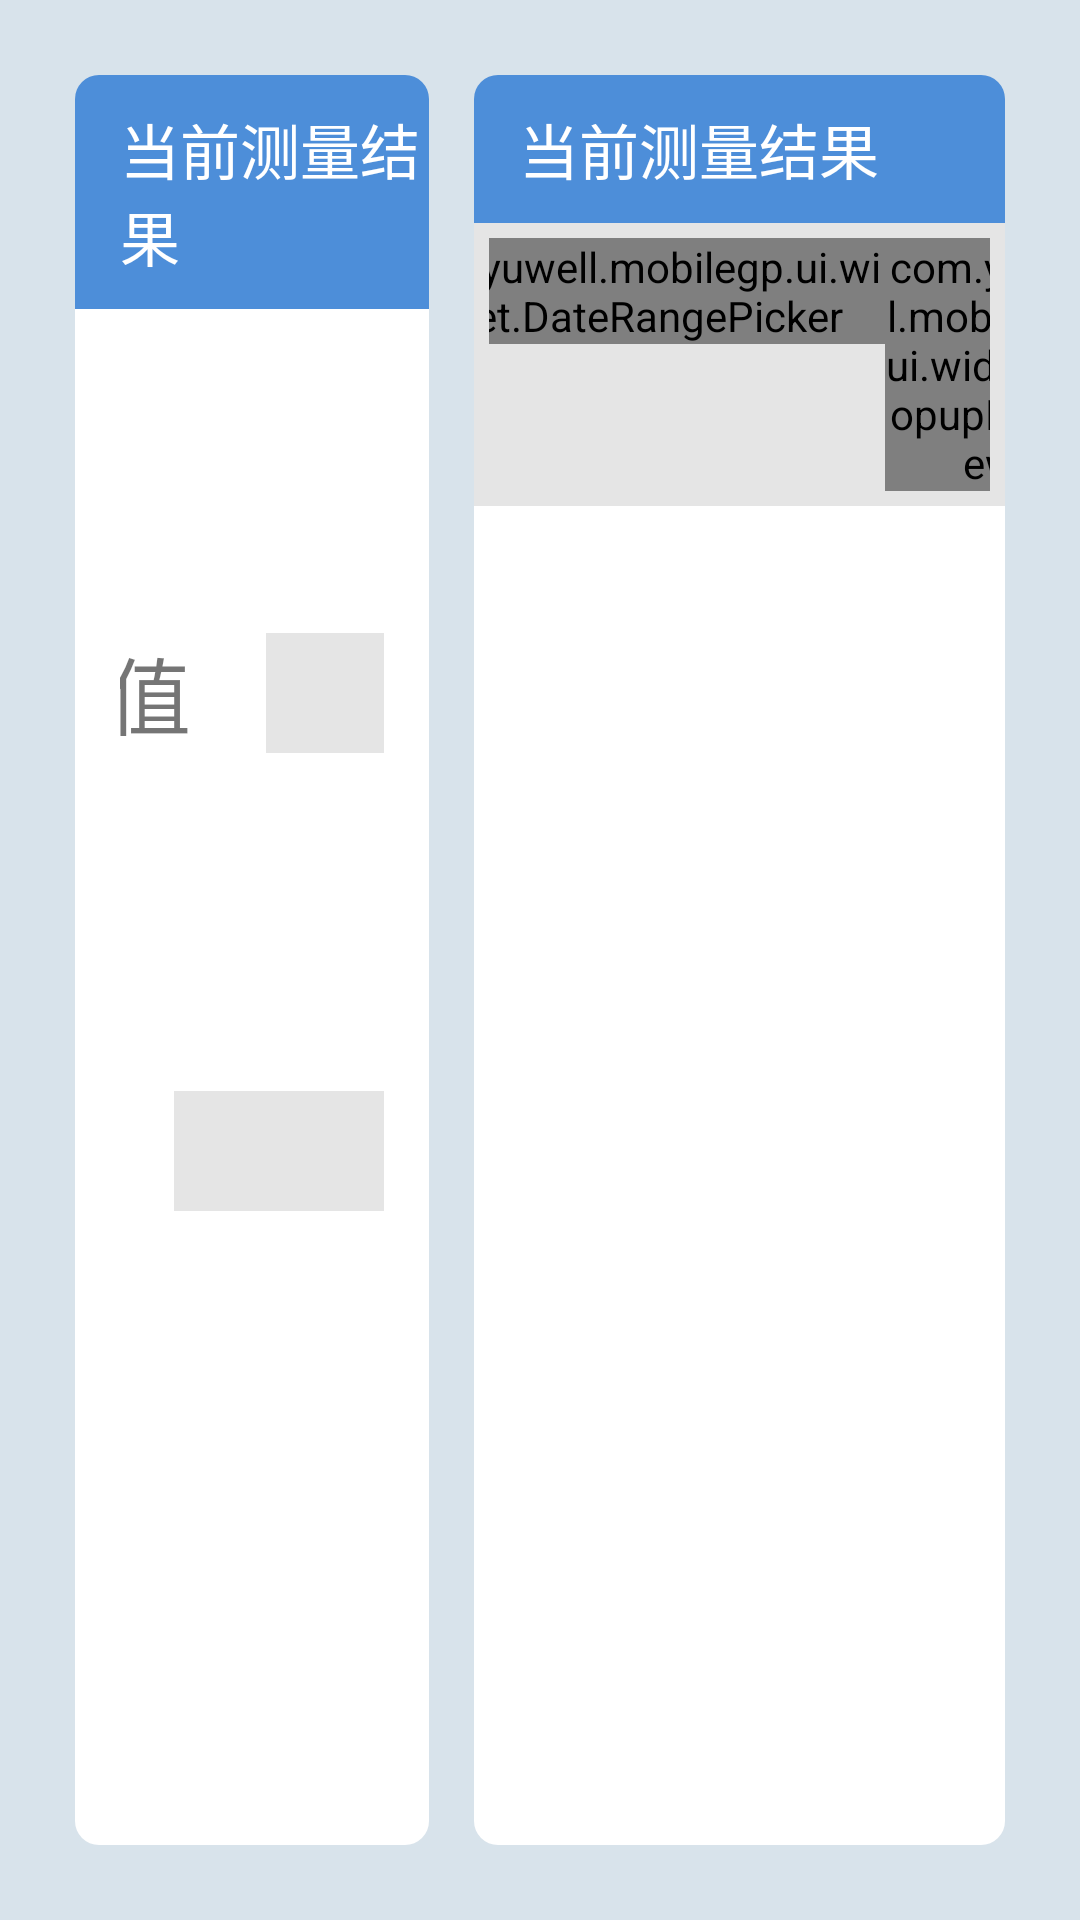

The Android layout XML behind this screen, and the referenced resources:
<!-- AndroidManifest.xml: application theme AppTheme -->
<!-- res/layout/bg_measure.xml -->
<?xml version="1.0" encoding="utf-8"?>
<LinearLayout xmlns:android="http://schemas.android.com/apk/res/android"
    android:orientation="horizontal" android:layout_width="match_parent"
    android:layout_height="match_parent"
    android:padding="@dimen/margin_m"
    android:background="@color/background">

    <LinearLayout
        android:layout_width="0dp"
        android:layout_height="match_parent"
        android:orientation="vertical"
        android:layout_weight="2">

        <LinearLayout
            android:layout_width="match_parent"
            android:layout_height="wrap_content"
            android:background="@drawable/circular_rectangle_top_border"
            android:paddingLeft="@dimen/margin_s"
            android:paddingTop="@dimen/margin_ss"
            android:paddingBottom="@dimen/margin_ss">

            <TextView
                android:layout_width="wrap_content"
                android:layout_height="wrap_content"
                android:text="@string/measure_result"
                style="@style/LabelText"/>
        </LinearLayout>

        <LinearLayout
            android:layout_width="match_parent"
            android:layout_height="match_parent"
            android:background="@drawable/circular_rectangle_bottom"
            android:orientation="vertical">


            <LinearLayout
                android:layout_width="match_parent"
                android:layout_height="0dp"
                android:layout_weight="1"
                android:paddingLeft="@dimen/margin_s"
                android:paddingRight="@dimen/margin_s"
                android:gravity="center"
                android:orientation="horizontal">

                <TextView
                    android:layout_width="wrap_content"
                    android:layout_height="wrap_content"
                    android:textSize="28sp"
                    android:text="@string/blood_glucose"/>

                <TextView
                    android:id="@+id/tv_bg_val"
                    android:layout_width="75dp"
                    android:layout_height="40dp"
                    android:layout_marginLeft="@dimen/margin_m"
                    android:layout_marginRight="@dimen/margin_m"
                    android:gravity="center"
                    android:textColor="@color/value"
                    android:textSize="20sp"
                    android:textStyle="bold"
                    android:background="@color/value_background"/>

                <TextView
                    android:layout_width="wrap_content"
                    android:layout_height="wrap_content"
                    android:textSize="20sp"
                    android:text="@string/mmol"/>

            </LinearLayout>

            <LinearLayout
                android:layout_width="match_parent"
                android:layout_height="0dp"
                android:layout_weight="1"
                android:paddingLeft="@dimen/margin_s"
                android:paddingRight="@dimen/margin_s"
                android:gravity="center_horizontal"
                android:orientation="horizontal">

                <TextView
                    android:layout_width="wrap_content"
                    android:layout_height="wrap_content"
                    android:textSize="28sp"
                    android:text="@string/measure_time"/>

                <TextView
                    android:id="@+id/tv_pulse_rate"
                    android:layout_width="140dp"
                    android:layout_height="40dp"
                    android:layout_marginLeft="@dimen/margin_m"
                    android:layout_marginRight="@dimen/margin_m"
                    android:gravity="center"
                    android:textColor="@color/value"
                    android:textSize="20sp"
                    android:textStyle="bold"
                    android:background="@color/value_background"/>

            </LinearLayout>
        </LinearLayout>

    </LinearLayout>

    <LinearLayout
        android:layout_width="0dp"
        android:layout_height="match_parent"
        android:layout_marginLeft="@dimen/margin_s"
        android:orientation="vertical"
        android:layout_weight="3">

        <LinearLayout
            android:layout_width="match_parent"
            android:layout_height="wrap_content"
            android:background="@drawable/circular_rectangle_top_border"
            android:paddingLeft="@dimen/margin_s"
            android:paddingTop="@dimen/margin_ss"
            android:paddingBottom="@dimen/margin_ss">

            <TextView
                android:layout_width="wrap_content"
                android:layout_height="wrap_content"
                android:text="@string/measure_result"
                style="@style/LabelText"/>
        </LinearLayout>

        <LinearLayout
            android:layout_width="match_parent"
            android:layout_height="wrap_content"
            android:orientation="horizontal"
            android:gravity="center_horizontal"
            android:padding="5dp"
            android:background="@color/value_background">

            <com.yuwell.mobilegp.ui.widget.DateRangePicker
                android:id="@+id/date_range_picker"
                android:layout_width="wrap_content"
                android:layout_height="wrap_content" />

            <com.yuwell.mobilegp.ui.widget.PopupListView
                android:id="@+id/pop_list"
                android:layout_width="70dp"
                android:layout_height="wrap_content" />
        </LinearLayout>

        <ListView
            android:id="@+id/lv_solution_test"
            android:layout_width="match_parent"
            android:layout_height="match_parent"
            android:background="@drawable/circular_rectangle_bottom" />

    </LinearLayout>

</LinearLayout>
<!-- resources referenced by this layout -->
<resources>
  <color name="background">#D8E3EB</color>
  <color name="value">#53a1ec</color>
  <color name="value_background">#e5e5e5</color>
  <dimen name="margin_m">25dp</dimen>
  <dimen name="margin_s">15dp</dimen>
  <dimen name="margin_ss">10dp</dimen>
  <!-- drawable circular_rectangle_bottom (drawable) -->
  <?xml version="1.0" encoding="utf-8"?>
  <shape xmlns:android="http://schemas.android.com/apk/res/android">
  
      <solid android:color="@android:color/white"/>
      <corners
          android:bottomLeftRadius="@dimen/corner_radius"
          android:bottomRightRadius="@dimen/corner_radius"/>
  </shape>
  <!-- drawable circular_rectangle_top_border (drawable) -->
  <?xml version="1.0" encoding="utf-8"?>
  <shape xmlns:android="http://schemas.android.com/apk/res/android">
  
      <solid android:color="@color/top_header"/>
      <corners
          android:topRightRadius="@dimen/corner_radius"
          android:topLeftRadius="@dimen/corner_radius"/>
  </shape>
  <string name="blood_glucose">血糖值</string>
  <string name="measure_result">当前测量结果</string>
  <string name="measure_time">测量时间</string>
  <string name="mmol">mmol/L</string>
  <style name="LabelText">
          <item name="android:textSize">20sp</item>
          <item name="android:textColor">@android:color/white</item>
      </style>
  <style name="AppTheme" parent="Theme.AppCompat.Light.DarkActionBar">
          
      </style>
  <dimen name="corner_radius">8dp</dimen>
  <color name="top_header">#4d8ed9</color>
</resources>
